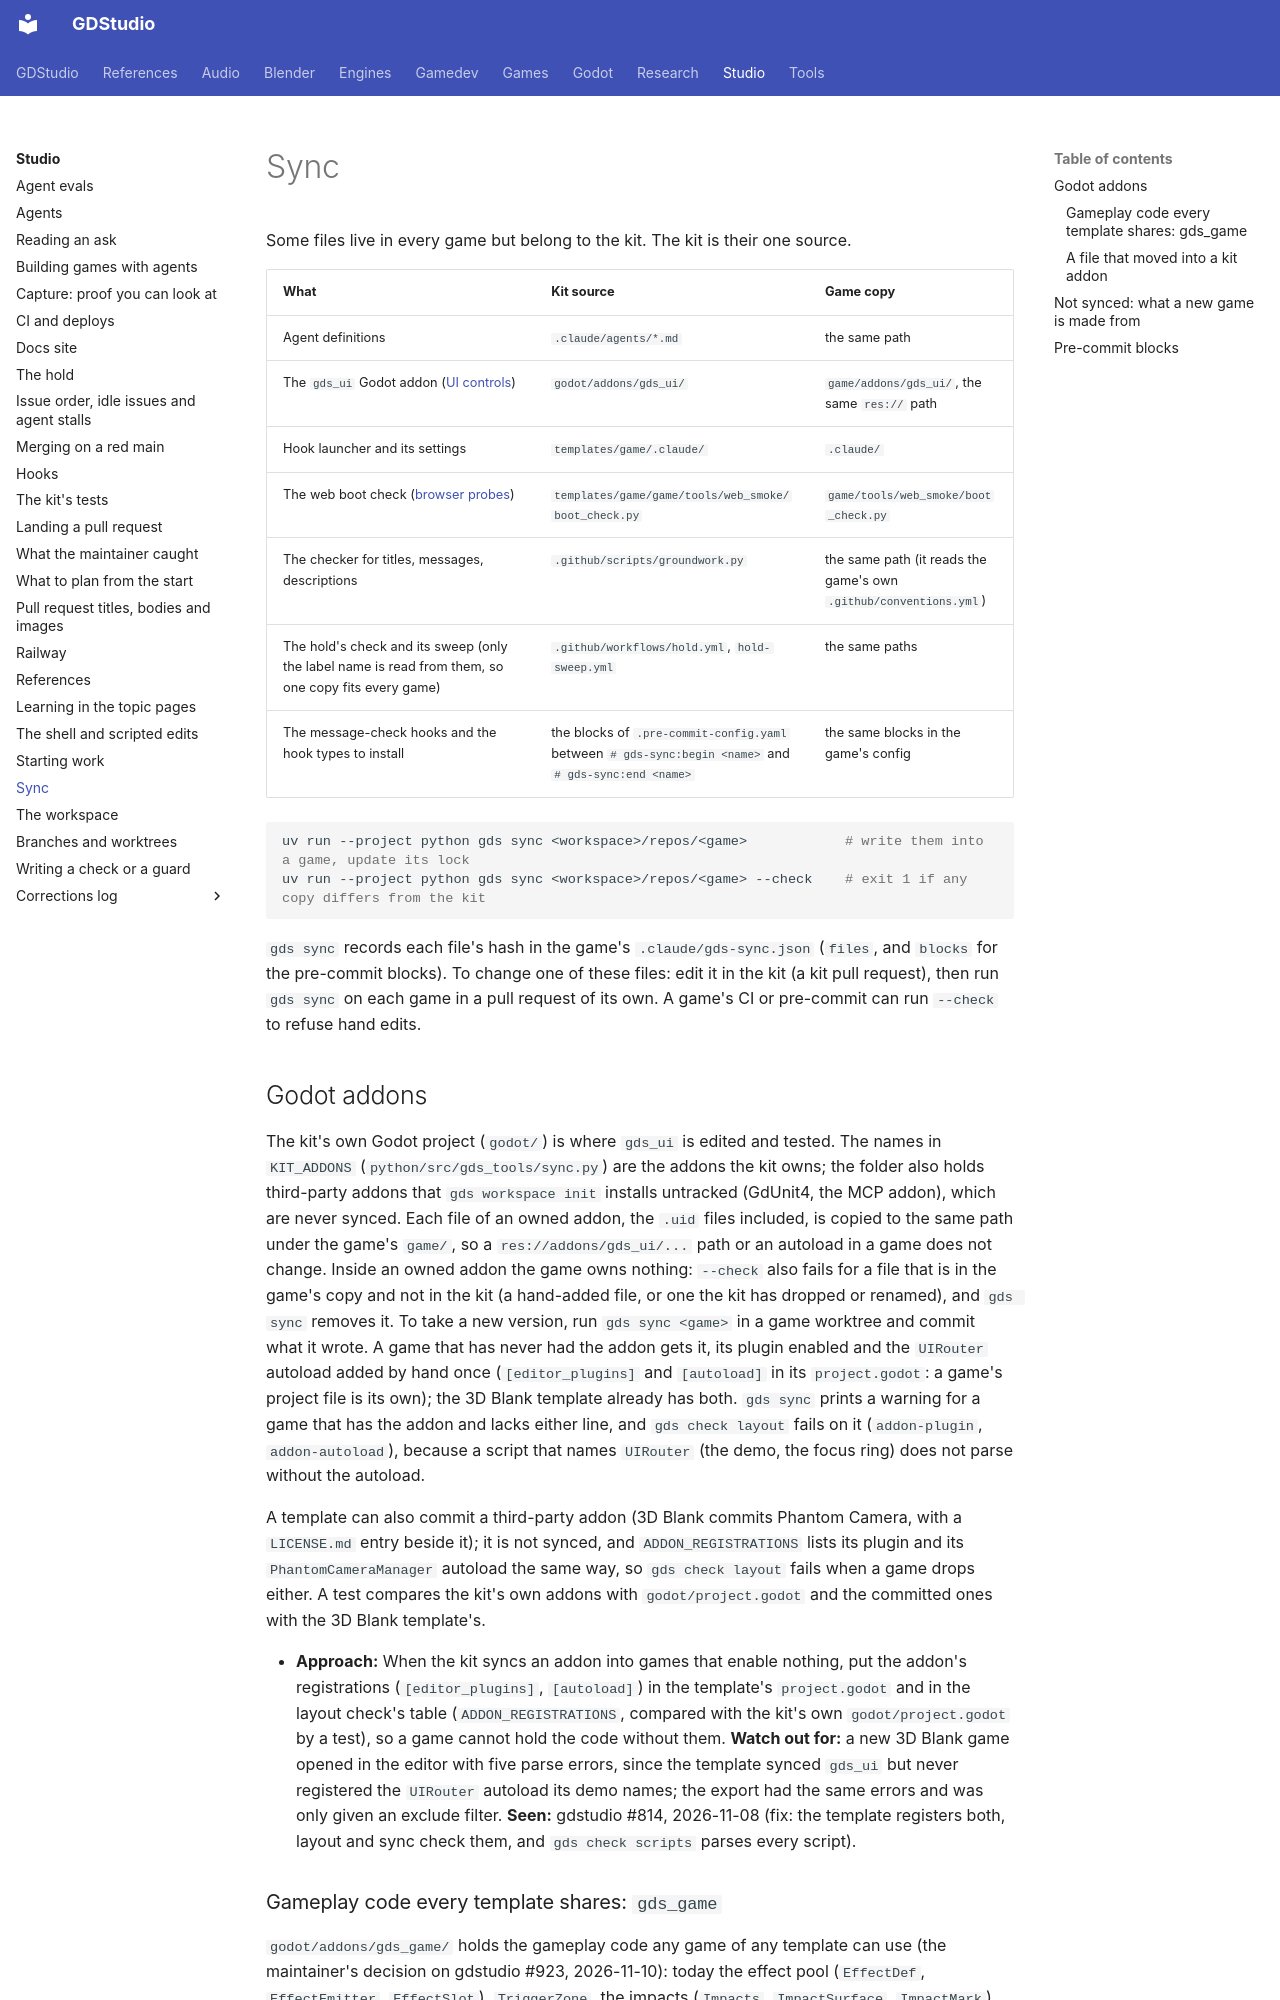

repository: Ryubara/gdstudio · page: studio/sync/index.html · generator: mkdocs

# Sync

Some files live in every game but belong to the kit. The kit is their one source.

| What | Kit source | Game copy |
| --- | --- | --- |
| Agent definitions | `.claude/agents/*.md` | the same path |
| The `gds_ui` Godot addon ([UI controls](../engines/godot/ui-controls.md#where)) | `godot/addons/gds_ui/` | `game/addons/gds_ui/`, the same `res://` path |
| Hook launcher and its settings | `templates/game/.claude/` | `.claude/` |
| The web boot check ([browser probes](../engines/godot/web-probes.md#boot-check)) | `templates/game/game/tools/web_smoke/boot_check.py` | `game/tools/web_smoke/boot_check.py` |
| The checker for titles, messages, descriptions | `.github/scripts/groundwork.py` | the same path (it reads the game's own `.github/conventions.yml`) |
| The hold's check and its sweep (only the label name is read from them, so one copy fits every game) | `.github/workflows/hold.yml`, `hold-sweep.yml` | the same paths |
| The message-check hooks and the hook types to install | the blocks of `.pre-commit-config.yaml` between `# gds-sync:begin <name>` and `# gds-sync:end <name>` | the same blocks in the game's config |

```sh
uv run --project python gds sync <workspace>/repos/<game>            # write them into a game, update its lock
uv run --project python gds sync <workspace>/repos/<game> --check    # exit 1 if any copy differs from the kit
```

`gds sync` records each file's hash in the game's `.claude/gds-sync.json` (`files`, and `blocks` for the pre-commit
blocks). To change one of these files: edit it in the kit (a kit pull request), then run `gds sync` on each game in a
pull request of its own. A game's CI or pre-commit can run `--check` to refuse hand edits.

## Godot addons {#addons}

The kit's own Godot project (`godot/`) is where `gds_ui` is edited and tested. The names in `KIT_ADDONS`
(`python/src/gds_tools/sync.py`) are the addons the kit owns; the folder also holds third-party addons that
`gds workspace init` installs untracked (GdUnit4, the MCP addon), which are never synced. Each file of an owned addon,
the `.uid` files included, is copied to the same path under the game's `game/`, so a `res://addons/gds_ui/...` path or
an autoload in a game does not change. Inside an owned addon the game owns nothing: `--check` also fails for a file that
is in the game's copy and not in the kit (a hand-added file, or one the kit has dropped or renamed), and `gds sync`
removes it. To take a new version, run `gds sync <game>` in a game worktree and commit what it wrote. A game that has
never had the addon gets it, its plugin enabled and the `UIRouter` autoload added by hand once (`[editor_plugins]`
and `[autoload]` in its `project.godot`: a game's project file is its own); the 3D Blank template already has both.
`gds sync` prints a warning for a game that has the addon and lacks either line, and `gds check layout` fails on it
(`addon-plugin`, `addon-autoload`), because a script that names `UIRouter` (the demo, the focus ring) does not parse
without the autoload.

A template can also commit a third-party addon (3D Blank commits Phantom Camera, with a `LICENSE.md` entry beside it); it
is not synced, and `ADDON_REGISTRATIONS` lists its plugin and its `PhantomCameraManager` autoload the same way, so
`gds check layout` fails when a game drops either. A test compares the kit's own addons with `godot/project.godot` and
the committed ones with the 3D Blank template's.

- **Approach:** When the kit syncs an addon into games that enable nothing, put the addon's registrations
  (`[editor_plugins]`, `[autoload]`) in the template's `project.godot` and in the layout check's table
  (`ADDON_REGISTRATIONS`, compared with the kit's own `godot/project.godot` by a test), so a game cannot hold the code
  without them. **Watch out for:** a new 3D Blank game opened in the editor with five parse errors, since the
  template synced `gds_ui` but never registered the `UIRouter` autoload its demo names; the export had the same
  errors and was only given an exclude filter. **Seen:** gdstudio #814, 2026-11-08 (fix: the template registers both,
  layout and sync check them, and `gds check scripts` parses every script).
